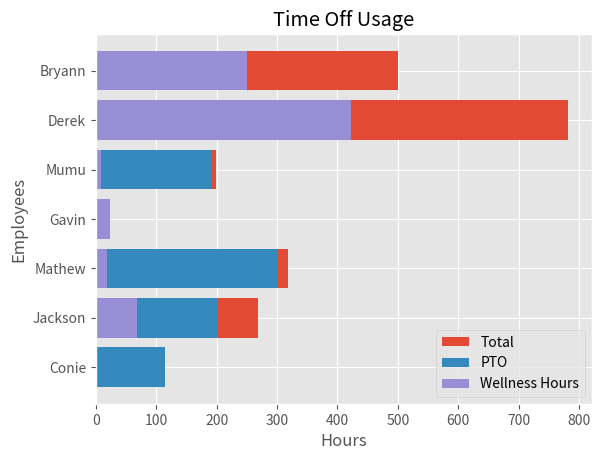

This chart was generated by the following Python code:
import matplotlib.pyplot as plt
from matplotlib import style
import numpy as np

total = [115, 268, 319, 24, 199, 782, 500]
employees = ["Conie", "Jackson", "Mathew", "Gavin", "Mumu", "Derek", "Bryann"]
pto = [115, 200, 300, 1, 190, 360, 250]
wellness = [0, 68, 19, 23, 9, 422, 250]

x = np.arange(len(employees))
# print (x)

style.use ('ggplot')
# # vertical bar chart
# plt.bar(employees, total, label = 'Total')
# plt.bar(employees, pto, label = 'PTO')
# plt.bar(employees, wellness, label = 'Wellness Hours')

#horizontal bar chart
plt.barh(employees, total, label = 'Total')
plt.barh(employees, pto, label = 'PTO')
plt.barh(employees, wellness, label = 'Wellness Hours')


plt.xlabel ('Hours')
plt.ylabel ("Employees")
# plt.xticks(x, employees)
plt.title ('Time Off Usage')
plt.legend()
plt.show()